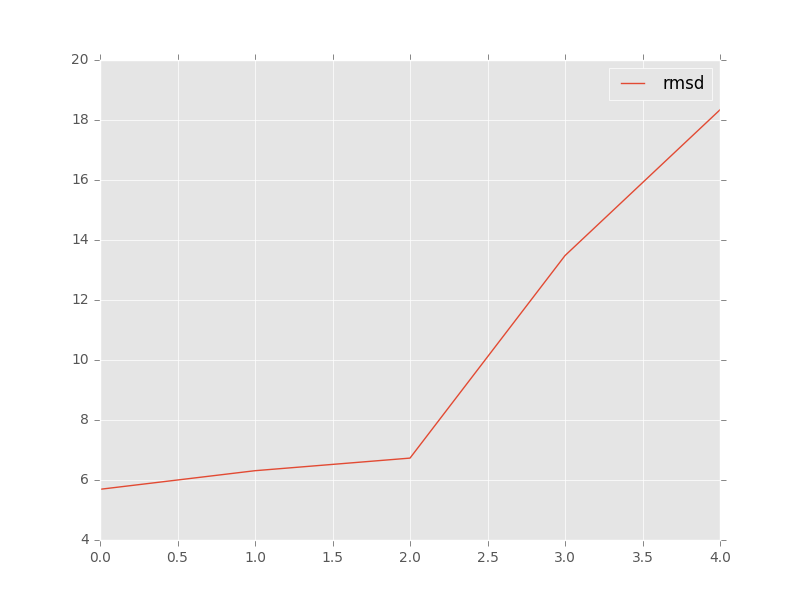

The table this chart was drawn from, first rows:
, target, model, rmsd, group_name
0, target_13_solution_0_renumber_puzzle_ref…, c1_tar_20569fa1_ALL-000003_AA.pdb, 6.73, 
1, target_13_solution_0_renumber_puzzle_ref…, c2_tar_20569fa1_ALL-000045_AA.pdb, 6.31, 
2, target_13_solution_0_renumber_puzzle_ref…, c3_tar_20569fa1_ALL-000078_AA.pdb, 18.34, 
3, target_13_solution_0_renumber_puzzle_ref…, c4_tar_20569fa1_ALL-000041_AA.pdb, 5.69, 
4, target_13_solution_0_renumber_puzzle_ref…, c5_tar_20569fa1_ALL-000014_AA.pdb, 13.48, 
